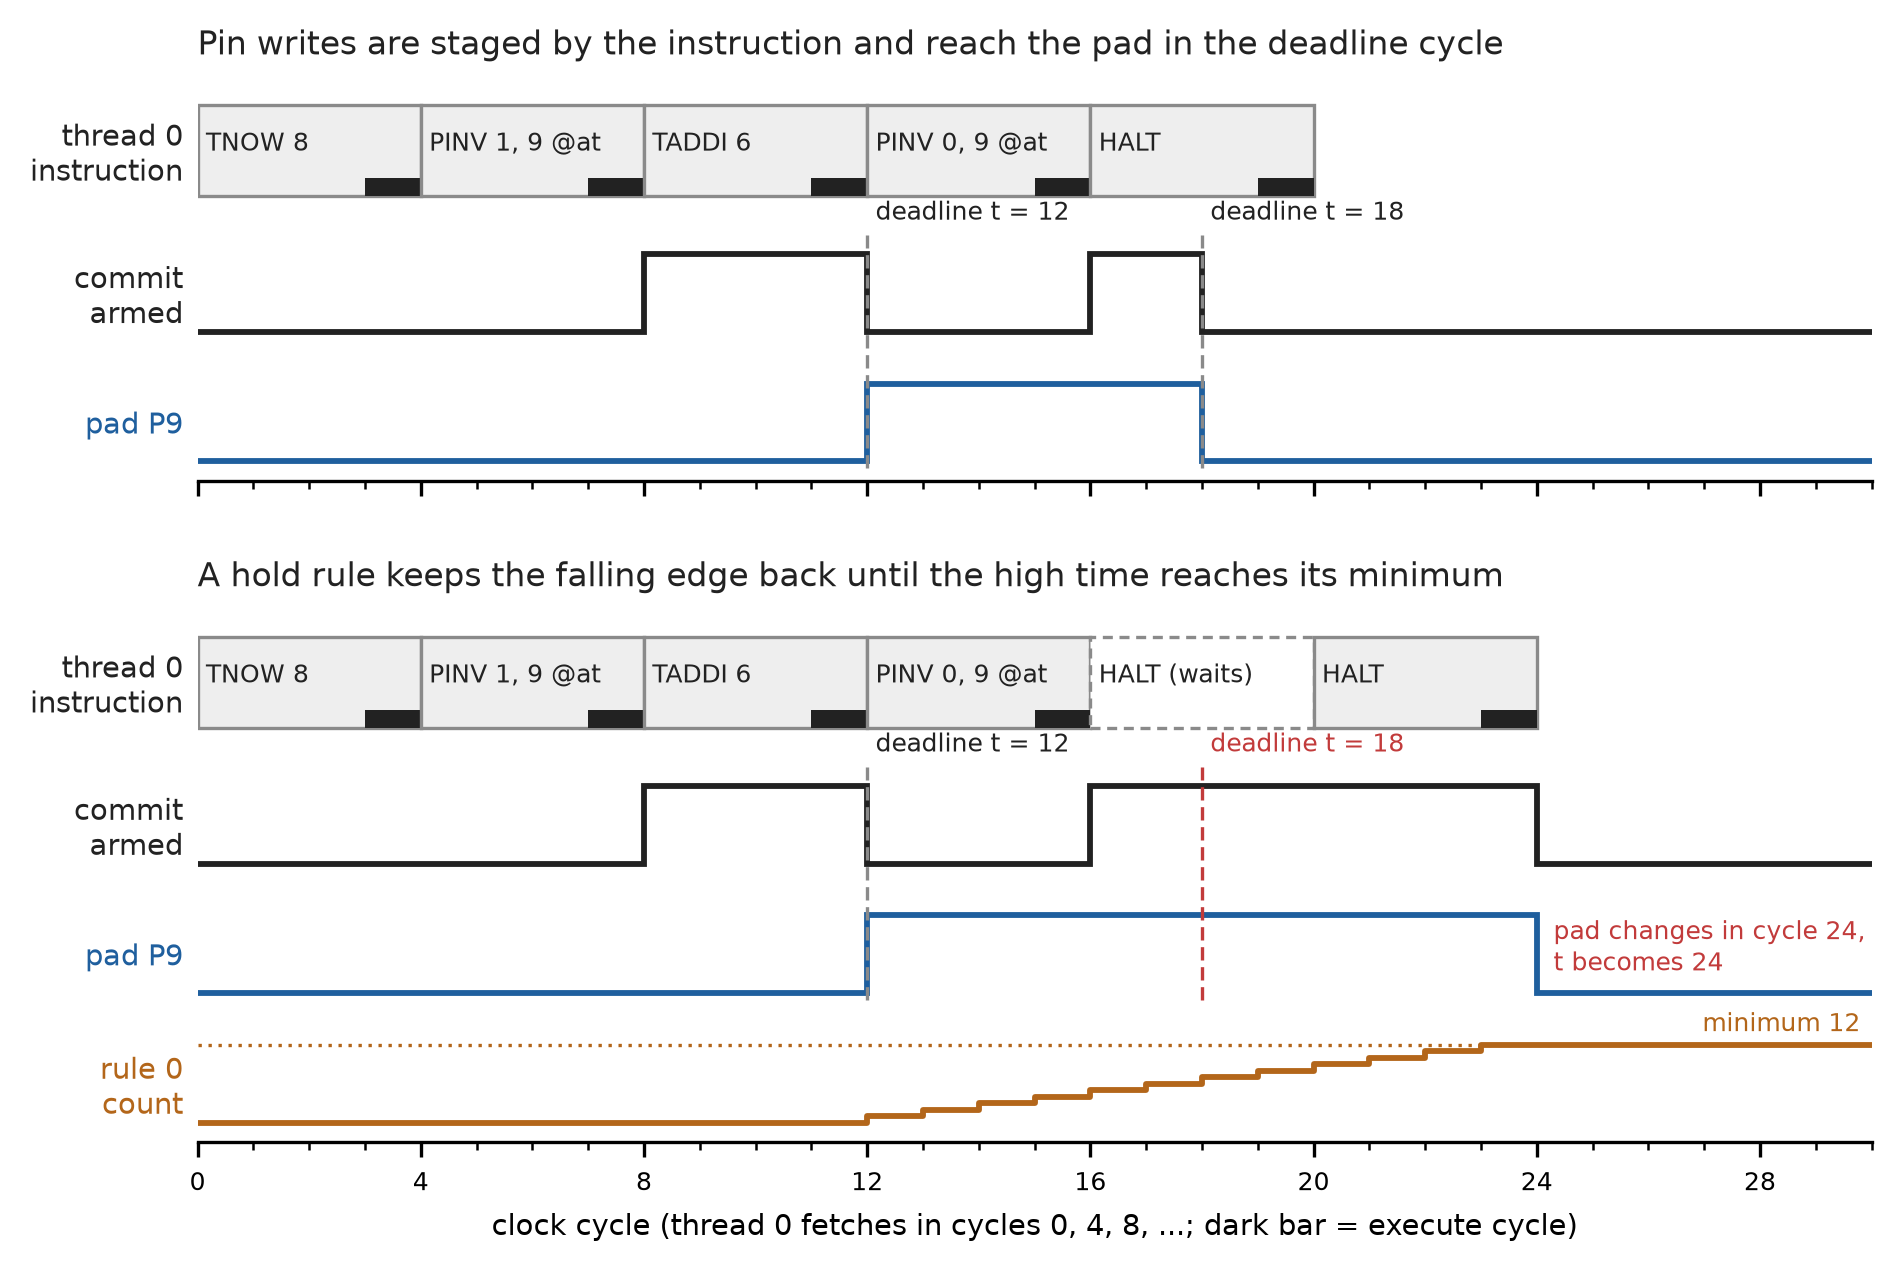

Data behind this chart, as committed beside it:
scenario, cycle, slot, stage, instruction, armed, due, t, pad, rule_active, rule_count, state
free, 0, 0, F, TNOW 8, 0, 0, 0, 0, 0, 0, run
free, 1, 1, D, TNOW 8, 0, 0, 0, 0, 0, 0, run
free, 2, 2, M, TNOW 8, 0, 0, 0, 0, 0, 0, run
free, 3, 3, X, TNOW 8, 0, 0, 0, 0, 0, 0, run
free, 4, 0, F, PINV 1, 9 @at, 0, 0, 12, 0, 0, 0, run
free, 5, 1, D, PINV 1, 9 @at, 0, 0, 12, 0, 0, 0, run
free, 6, 2, M, PINV 1, 9 @at, 0, 0, 12, 0, 0, 0, run
free, 7, 3, X, PINV 1, 9 @at, 0, 0, 12, 0, 0, 0, run
free, 8, 0, F, TADDI 6, 1, 0, 12, 0, 0, 0, run
free, 9, 1, D, TADDI 6, 1, 0, 12, 0, 0, 0, run
free, 10, 2, M, TADDI 6, 1, 0, 12, 0, 0, 0, run
free, 11, 3, X, TADDI 6, 1, 0, 12, 0, 0, 0, run
free, 12, 0, F, PINV 0, 9 @at, 0, 0, 18, 1, 0, 0, run
free, 13, 1, D, PINV 0, 9 @at, 0, 0, 18, 1, 0, 0, run
free, 14, 2, M, PINV 0, 9 @at, 0, 0, 18, 1, 0, 0, run
free, 15, 3, X, PINV 0, 9 @at, 0, 0, 18, 1, 0, 0, run
free, 16, 0, F, HALT, 1, 0, 18, 1, 0, 0, run
free, 17, 1, D, HALT, 1, 0, 18, 1, 0, 0, run
free, 18, 2, M, HALT, 0, 0, 18, 0, 0, 0, run
free, 19, 3, X, HALT, 0, 0, 18, 0, 0, 0, run
free, 20, 0, -, , 0, 0, 18, 0, 0, 0, halted
free, 21, 1, -, , 0, 0, 18, 0, 0, 0, halted
free, 22, 2, -, , 0, 0, 18, 0, 0, 0, halted
free, 23, 3, -, , 0, 0, 18, 0, 0, 0, halted
free, 24, 0, -, , 0, 0, 18, 0, 0, 0, halted
free, 25, 1, -, , 0, 0, 18, 0, 0, 0, halted
free, 26, 2, -, , 0, 0, 18, 0, 0, 0, halted
free, 27, 3, -, , 0, 0, 18, 0, 0, 0, halted
free, 28, 0, -, , 0, 0, 18, 0, 0, 0, halted
free, 29, 1, -, , 0, 0, 18, 0, 0, 0, halted
hold, 0, 0, F, TNOW 8, 0, 0, 0, 0, 0, 0, run
hold, 1, 1, D, TNOW 8, 0, 0, 0, 0, 0, 0, run
hold, 2, 2, M, TNOW 8, 0, 0, 0, 0, 0, 0, run
hold, 3, 3, X, TNOW 8, 0, 0, 0, 0, 0, 0, run
hold, 4, 0, F, PINV 1, 9 @at, 0, 0, 12, 0, 0, 0, run
hold, 5, 1, D, PINV 1, 9 @at, 0, 0, 12, 0, 0, 0, run
hold, 6, 2, M, PINV 1, 9 @at, 0, 0, 12, 0, 0, 0, run
hold, 7, 3, X, PINV 1, 9 @at, 0, 0, 12, 0, 0, 0, run
hold, 8, 0, F, TADDI 6, 1, 0, 12, 0, 0, 0, run
hold, 9, 1, D, TADDI 6, 1, 0, 12, 0, 0, 0, run
hold, 10, 2, M, TADDI 6, 1, 0, 12, 0, 0, 0, run
hold, 11, 3, X, TADDI 6, 1, 0, 12, 0, 0, 0, run
hold, 12, 0, F, PINV 0, 9 @at, 0, 0, 18, 1, 1, 1, run
hold, 13, 1, D, PINV 0, 9 @at, 0, 0, 18, 1, 1, 2, run
hold, 14, 2, M, PINV 0, 9 @at, 0, 0, 18, 1, 1, 3, run
hold, 15, 3, X, PINV 0, 9 @at, 0, 0, 18, 1, 1, 4, run
hold, 16, 0, F, HALT, 1, 0, 18, 1, 1, 5, run
hold, 17, 1, D, HALT, 1, 0, 18, 1, 1, 6, run
hold, 18, 2, M, HALT, 1, 1, 18, 1, 1, 7, run
hold, 19, 3, W, HALT, 1, 1, 18, 1, 1, 8, run
hold, 20, 0, F, HALT, 1, 1, 18, 1, 1, 9, run
hold, 21, 1, D, HALT, 1, 1, 18, 1, 1, 10, run
hold, 22, 2, M, HALT, 1, 1, 18, 1, 1, 11, run
hold, 23, 3, X, HALT, 1, 1, 18, 1, 1, 12, run
hold, 24, 0, -, , 0, 0, 24, 0, 0, 12, halted
hold, 25, 1, -, , 0, 0, 24, 0, 0, 12, halted
hold, 26, 2, -, , 0, 0, 24, 0, 0, 12, halted
hold, 27, 3, -, , 0, 0, 24, 0, 0, 12, halted
hold, 28, 0, -, , 0, 0, 24, 0, 0, 12, halted
hold, 29, 1, -, , 0, 0, 24, 0, 0, 12, halted
